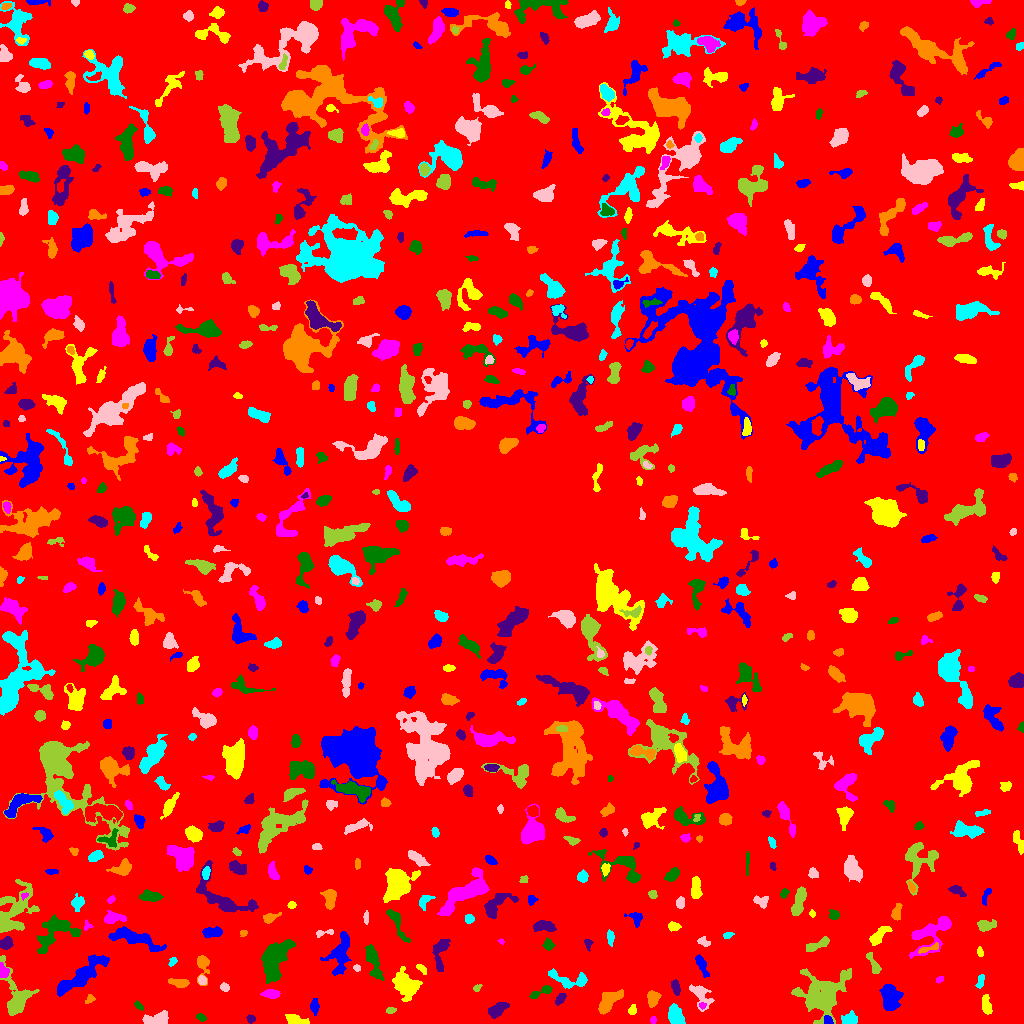

Data behind this chart, as committed beside it:
ID, X, Y, A, B, theta, total_flux, mu_max, mu_median, mu_mean, R_fwhm, R_e, R10, R90, x_start, x_end, y_start, y_end, area, greylevel
0, 516.7, 514.8, 302.4, 296.7, 1.068, 1575890, 12.0, 1.0, 1.864, 88.99, 234.1, 88.32, 387.1, 0, 1023, 0, 1023, 845528, 1.864
1, 828, 3.084, 2.536, 2.005, -0.8279, 334.0, 8.0, 4.5, 4.514, 4.029, 2.821, 1.128, 4.297, 824, 833, 0, 8, 74, 12.51
2, 296.2, 3.052, 5.521, 2.258, -0.2741, 1018, 14.0, 5.0, 5.656, 4.37, 4.068, 1.493, 6.457, 285, 309, 0, 9, 180, 10.66
3, 652.9, 3.474, 1.905, 1.504, 1.534, 135.0, 5.0, 3.0, 2.872, 2.985, 2.185, 0.7979, 3.338, 650, 656, 0, 7, 47, 6.872
4, 200.9, 6.011, 2.329, 1.556, -0.4079, 95.0, 4.0, 1.5, 1.397, 3.29, 2.459, 0.7979, 3.656, 196, 206, 2, 10, 68, 7.397
5, 250.4, 4.529, 1.855, 1.588, -0.6094, 87.0, 3.0, 1.0, 1.318, 2.985, 2.185, 0.7979, 3.478, 246, 255, 0, 9, 66, 8.318
6, 609.2, 22.08, 7.981, 3.463, 0.7761, 1674, 11.0, 5.0, 4.689, 6.077, 6.077, 2.257, 9.441, 598, 623, 9, 34, 357, 8.689
7, 848.4, 4.112, 4.202, 2.582, 0.2477, 260.0, 5.0, 1.0, 1.538, 2.932, 3.7, 1.262, 5.997, 841, 857, 0, 13, 169, 6.538
8, 157.2, 4.242, 6.948, 2.839, 0.06954, 992.0, 8.0, 4.0, 3.86, 6.482, 4.918, 1.954, 7.736, 142, 168, 0, 13, 257, 7.86
9, 390.5, 13.06, 2.58, 1.478, 0.1983, 155.0, 4.0, 3.0, 2.5, 3.909, 2.523, 0.9772, 3.785, 386, 396, 10, 16, 62, 8.5
10, 41.64, 6.226, 4.274, 1.904, -1.016, 523.0, 8.0, 4.0, 4.023, 4.918, 3.568, 1.382, 5.557, 36, 47, 0, 15, 130, 8.023
11, 889.9, 26.17, 6.533, 4.089, -1.507, 1809, 10.0, 4.0, 4.13, 7.464, 6.383, 2.585, 10.06, 879, 903, 13, 39, 438, 8.13
12, 632.4, 13.24, 2.502, 1.845, 1.199, 140.0, 4.0, 2.0, 1.842, 3.909, 2.646, 0.9772, 4.107, 628, 636, 9, 19, 76, 7.842
13, 702.2, 17.98, 1.724, 1.489, 0.1959, 114.0, 5.0, 2.0, 2.533, 2.585, 1.954, 0.7979, 3.141, 699, 706, 14, 21, 45, 9.533
14, 138.9, 17.53, 2.729, 1.469, -0.6918, 133.0, 4.0, 2.0, 2.111, 3.656, 2.459, 0.9772, 3.868, 134, 143, 13, 23, 63, 8.111
15, 496.4, 13.64, 5.269, 2.684, 0.5662, 917.0, 11.0, 4.0, 4.04, 3.785, 4.514, 1.596, 7.247, 488, 509, 5, 21, 227, 8.04
16, 89.8, 24.44, 2.511, 1.78, 0.7107, 227.0, 7.0, 3.0, 3.243, 2.932, 2.585, 0.9772, 4.107, 85, 95, 20, 29, 70, 7.243
17, 675.7, 7.532, 4.982, 3.219, -1.184, 1832, 13.0, 7.0, 6.81, 6.794, 5.171, 2.111, 7.838, 668, 685, 0, 20, 269, 10.81
18, 700.8, 28.75, 7.188, 4.011, -0.9561, 877.0, 8.0, 3.0, 3.024, 5.698, 5.109, 1.954, 8.273, 689, 714, 12, 39, 290, 7.024
19, 823.5, 28.69, 11.4, 10.18, 0.7698, 5635, 13.0, 3.0, 4.237, 8.777, 10.36, 3.827, 17.58, 791, 851, 0, 55, 1330, 8.237
20, 116.6, 32.54, 5.104, 2.878, -0.5774, 1158, 11.0, 4.0, 4.595, 5.078, 4.787, 1.871, 7.59, 107, 127, 23, 42, 252, 8.595
21, 314.5, 16.71, 3.138, 2.023, -1.453, 203.0, 5.0, 1.0, 1.678, 3.29, 2.985, 1.128, 4.82, 310, 319, 8, 25, 121, 6.678
22, 986.4, 18.27, 5.329, 2.34, -1.379, 421.0, 5.0, 3.0, 2.521, 5.202, 4.406, 1.784, 6.507, 982, 992, 9, 29, 167, 6.521
23, 271.7, 29.45, 3.797, 1.95, -0.07502, 440.0, 7.0, 3.0, 2.993, 4.184, 3.432, 1.382, 5.528, 260, 280, 25, 34, 147, 8.993
24, 540.7, 31.4, 7.089, 1.749, 0.4418, 508.0, 7.0, 3.0, 3.432, 4.652, 3.742, 1.493, 5.917, 529, 552, 25, 38, 148, 7.432
25, 560.1, 24.48, 2.859, 1.728, 0.9419, 357.0, 10.0, 3.0, 3.466, 3.241, 2.764, 0.9772, 4.514, 555, 566, 18, 30, 103, 9.466
26, 653, 25.09, 3.496, 2.501, 1.425, 662.0, 9.0, 3.0, 3.783, 4.687, 3.742, 1.493, 5.917, 647, 661, 16, 33, 175, 8.783
27, 980.3, 41.81, 3.682, 1.57, 1.312, 101.0, 3.0, 1.0, 1.086, 2.877, 2.706, 0.9772, 4.406, 975, 984, 35, 49, 93, 6.086
28, 224.7, 35.95, 2.295, 1.84, -0.4465, 142.0, 4.0, 2.0, 1.919, 3.742, 2.646, 0.9772, 4.146, 220, 229, 32, 41, 74, 6.919
29, 476.8, 35.63, 1.952, 1.516, 0.5658, 76.0, 3.0, 1.0, 1.434, 2.764, 2.111, 0.7979, 3.385, 473, 482, 32, 39, 53, 7.434
30, 635.1, 63.81, 12.44, 7.959, -0.1852, 15218, 37.0, 4.0, 8.791, 9.756, 9.167, 3.656, 17.85, 597, 666, 39, 95, 1731, 12.79
31, 80.97, 47.92, 16.11, 3.927, 0.6543, 2608, 8.0, 3.0, 3.496, 10.7, 8.722, 3.338, 13.42, 57, 109, 27, 69, 746, 7.496
32, 404.9, 39.31, 7.808, 5.344, -0.9063, 2398, 13.0, 4.0, 4.433, 5.67, 7.225, 2.764, 11.51, 392, 422, 22, 57, 541, 8.433
33, 939.5, 43.87, 2.491, 1.317, 0.4836, 89.0, 3.0, 2.0, 1.816, 3.385, 2.326, 0.7979, 3.338, 936, 943, 40, 47, 49, 6.816
34, 274.7, 64.62, 10.78, 5.568, 1.14, 2985, 10.0, 4.0, 3.681, 9.15, 8.831, 3.338, 13.6, 261, 295, 40, 84, 811, 8.681
35, 675.7, 36, 3.393, 1.637, -1.302, 228.0, 5.0, 2.0, 1.9, 3.523, 2.932, 1.128, 4.82, 671, 680, 28, 44, 120, 7.9
36, 179.6, 40.39, 5.131, 1.791, -0.1023, 383.0, 7.0, 2.0, 2.455, 3.523, 3.568, 1.382, 5.67, 168, 189, 36, 45, 156, 7.455
37, 567.3, 44.07, 12.06, 3.77, -0.2313, 1054, 9.0, 3.0, 3.146, 4.853, 5.698, 2.111, 8.938, 548, 587, 35, 55, 335, 7.146
38, 202.1, 43.18, 2.098, 1.663, -1.467, 221.0, 7.0, 3.0, 2.986, 3.241, 2.394, 0.9772, 3.613, 198, 206, 39, 48, 74, 9.986
39, 15.94, 26.09, 13.26, 6.284, -1.342, 3468, 16.0, 5.0, 5.612, 6.103, 7.548, 2.764, 12.48, 0, 39, 8, 68, 618, 8.612
40, 658.8, 44.82, 2.234, 1.54, -1.04, 130.0, 5.0, 2.0, 2.203, 2.764, 2.394, 0.7979, 3.613, 654, 662, 40, 50, 59, 9.203
41, 701.4, 58.75, 6.024, 1.945, -1.181, 357.0, 5.0, 2.0, 2.052, 4.297, 4.107, 1.596, 6.333, 695, 709, 46, 69, 174, 9.052
42, 421.7, 54.65, 3.141, 1.528, -0.6957, 195.0, 6.0, 2.0, 2.532, 3.338, 2.706, 0.9772, 4.26, 416, 426, 49, 59, 77, 9.532
43, 3.343, 52.05, 3.032, 2.305, -1.311, 426.0, 8.0, 4.0, 3.641, 4.37, 3.241, 1.262, 5.046, 0, 9, 46, 61, 117, 10.64
44, 373.1, 62.69, 9.761, 2.59, -1.296, 1296, 10.0, 3.0, 3.746, 6.257, 5.412, 2.111, 8.903, 365, 384, 43, 79, 346, 8.746
45, 440.2, 69.01, 10.21, 3.062, 1.433, 860.0, 9.0, 3.0, 2.829, 4.107, 5.14, 1.871, 8.253, 432, 450, 52, 84, 304, 8.829
46, 202.9, 58.52, 6.961, 3.096, -1.484, 584.0, 7.0, 3.0, 2.849, 4.406, 4.26, 1.693, 6.91, 197, 209, 38, 68, 205, 6.849
47, 172.5, 61.83, 2.633, 1.609, 1.004, 122.0, 4.0, 2.0, 1.906, 3.7, 2.523, 0.9772, 3.868, 168, 177, 57, 66, 64, 6.906
48, 356.8, 55.35, 1.726, 1.512, 0.05267, 127.0, 6.0, 2.0, 2.646, 2.646, 2.034, 0.7979, 3.241, 353, 360, 52, 59, 48, 9.646
49, 872.8, 60.73, 6.766, 1.963, -1.092, 253.0, 4.0, 2.0, 1.601, 5.232, 4.068, 1.493, 6.155, 866, 881, 50, 71, 158, 7.601
50, 139.5, 60.5, 1.835, 1.419, 0.0, 68.0, 3.0, 1.5, 1.545, 2.646, 2.034, 0.7979, 3.241, 135, 143, 58, 63, 44, 6.545
51, 340.9, 70.86, 10.77, 4.343, 1.331, 2082, 10.0, 4.0, 3.892, 7.919, 7.047, 2.764, 11.16, 320, 351, 48, 92, 535, 8.892
52, 980.1, 71.07, 2.17, 1.479, -1.173, 74.0, 3.0, 1.0, 1.254, 2.459, 2.185, 0.7979, 3.613, 977, 983, 67, 77, 59, 6.254
53, 932.4, 90.94, 13.24, 6.304, 0.7364, 2221, 10.0, 3.0, 3.422, 7.313, 7.777, 2.932, 12.46, 909, 951, 65, 107, 649, 7.422
54, 55.31, 90.68, 12.49, 7.218, 0.5433, 2058, 7.0, 3.0, 3.161, 8.867, 8.253, 3.192, 12.75, 37, 80, 70, 109, 651, 7.161
55, 588.2, 81.0, 2.083, 1.768, -0.632, 71.0, 3.0, 1.0, 0.9861, 2.585, 2.257, 0.7979, 3.523, 584, 593, 72, 84, 72, 6.986
56, 928.8, 74.88, 6.171, 1.466, 0.2595, 128.0, 3.0, 1.0, 1.153, 3.613, 3.09, 1.262, 4.787, 918, 938, 70, 81, 111, 9.153
57, 610.1, 86.44, 3.446, 1.598, -1.504, 389.0, 9.0, 4.0, 3.929, 3.568, 2.985, 1.128, 4.618, 607, 614, 77, 94, 99, 11.93
58, 703.2, 81.83, 3.137, 2.127, -0.3951, 258.0, 6.0, 3.0, 2.745, 4.029, 3.038, 1.128, 4.72, 697, 710, 77, 87, 94, 7.745
59, 818.4, 79.02, 7.341, 1.91, 0.4495, 368.0, 5.0, 2.0, 1.878, 4.297, 4.107, 1.596, 6.676, 806, 829, 72, 87, 196, 6.878
... 677 more rows
